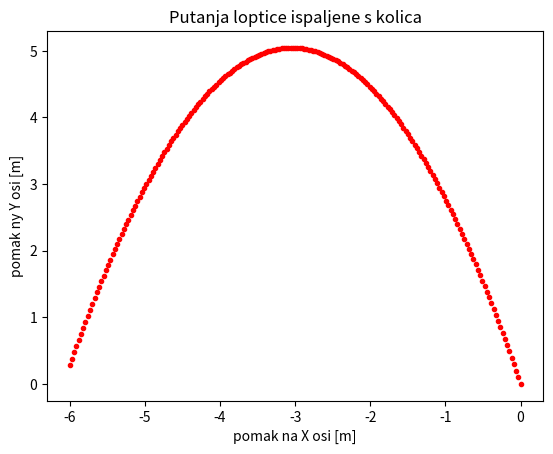

Generate this figure with matplotlib:
# parametri modela (vrijednosti ključnih fizikalnih veličina):
m = 1 # masa [kg]
g = 9.81 # ubrzanje sile teže [m/s^2]

# vremenski korak (delta t) u [s]:
dt = 0.01 

# početne vrijednosti veličina koje računamo:
t = 0
x = 0
y = 0
vx = -3 # početna brzina kolica [m/s]
vy = 10 # početna brzina izbacivanja [m/s]

# liste u koje ćemo spremiti vrijednosti računa kako bi ih mogli prikazati na grafu kasnije
# na početku se u listama nalaze samo početne vrijednosti
vremena = [t]
pomaci_x = [x]
pomaci_y = [y]

# matplotlib je python modul za crtanje grafova
# ovo je nužno jer će rezultati simulacije biti prikazani kao graf
from matplotlib.pyplot import *

while t < 2:
  # sile za oba smjera:
  fx = 0    # u horizontalnom smjeru nema sile
  fy = -m*g # u vertikalnom smjeru djeluje sila teža prema dolje
  # akceleracije za oba smjera:
  ax = fx/m
  ay = fy/m
  # brzina za oba smjera:
  vx = vx + ax*dt
  vy = vy + ay*dt
  # pomak za oba smjera:
  x = x + vx*dt
  y = y + vy*dt
  # na kraju pomaknemo vrijeme i spremimo trenutne rezultate u listu
  t = t + dt
  vremena.append(t)
  pomaci_x.append(x)
  pomaci_y.append(y)

#crtanje grafa
title('Putanja loptice ispaljene s kolica')
xlabel('pomak na X osi [m]')
ylabel('pomak ny Y osi [m]')
plot(pomaci_x,pomaci_y,'r.')
show()